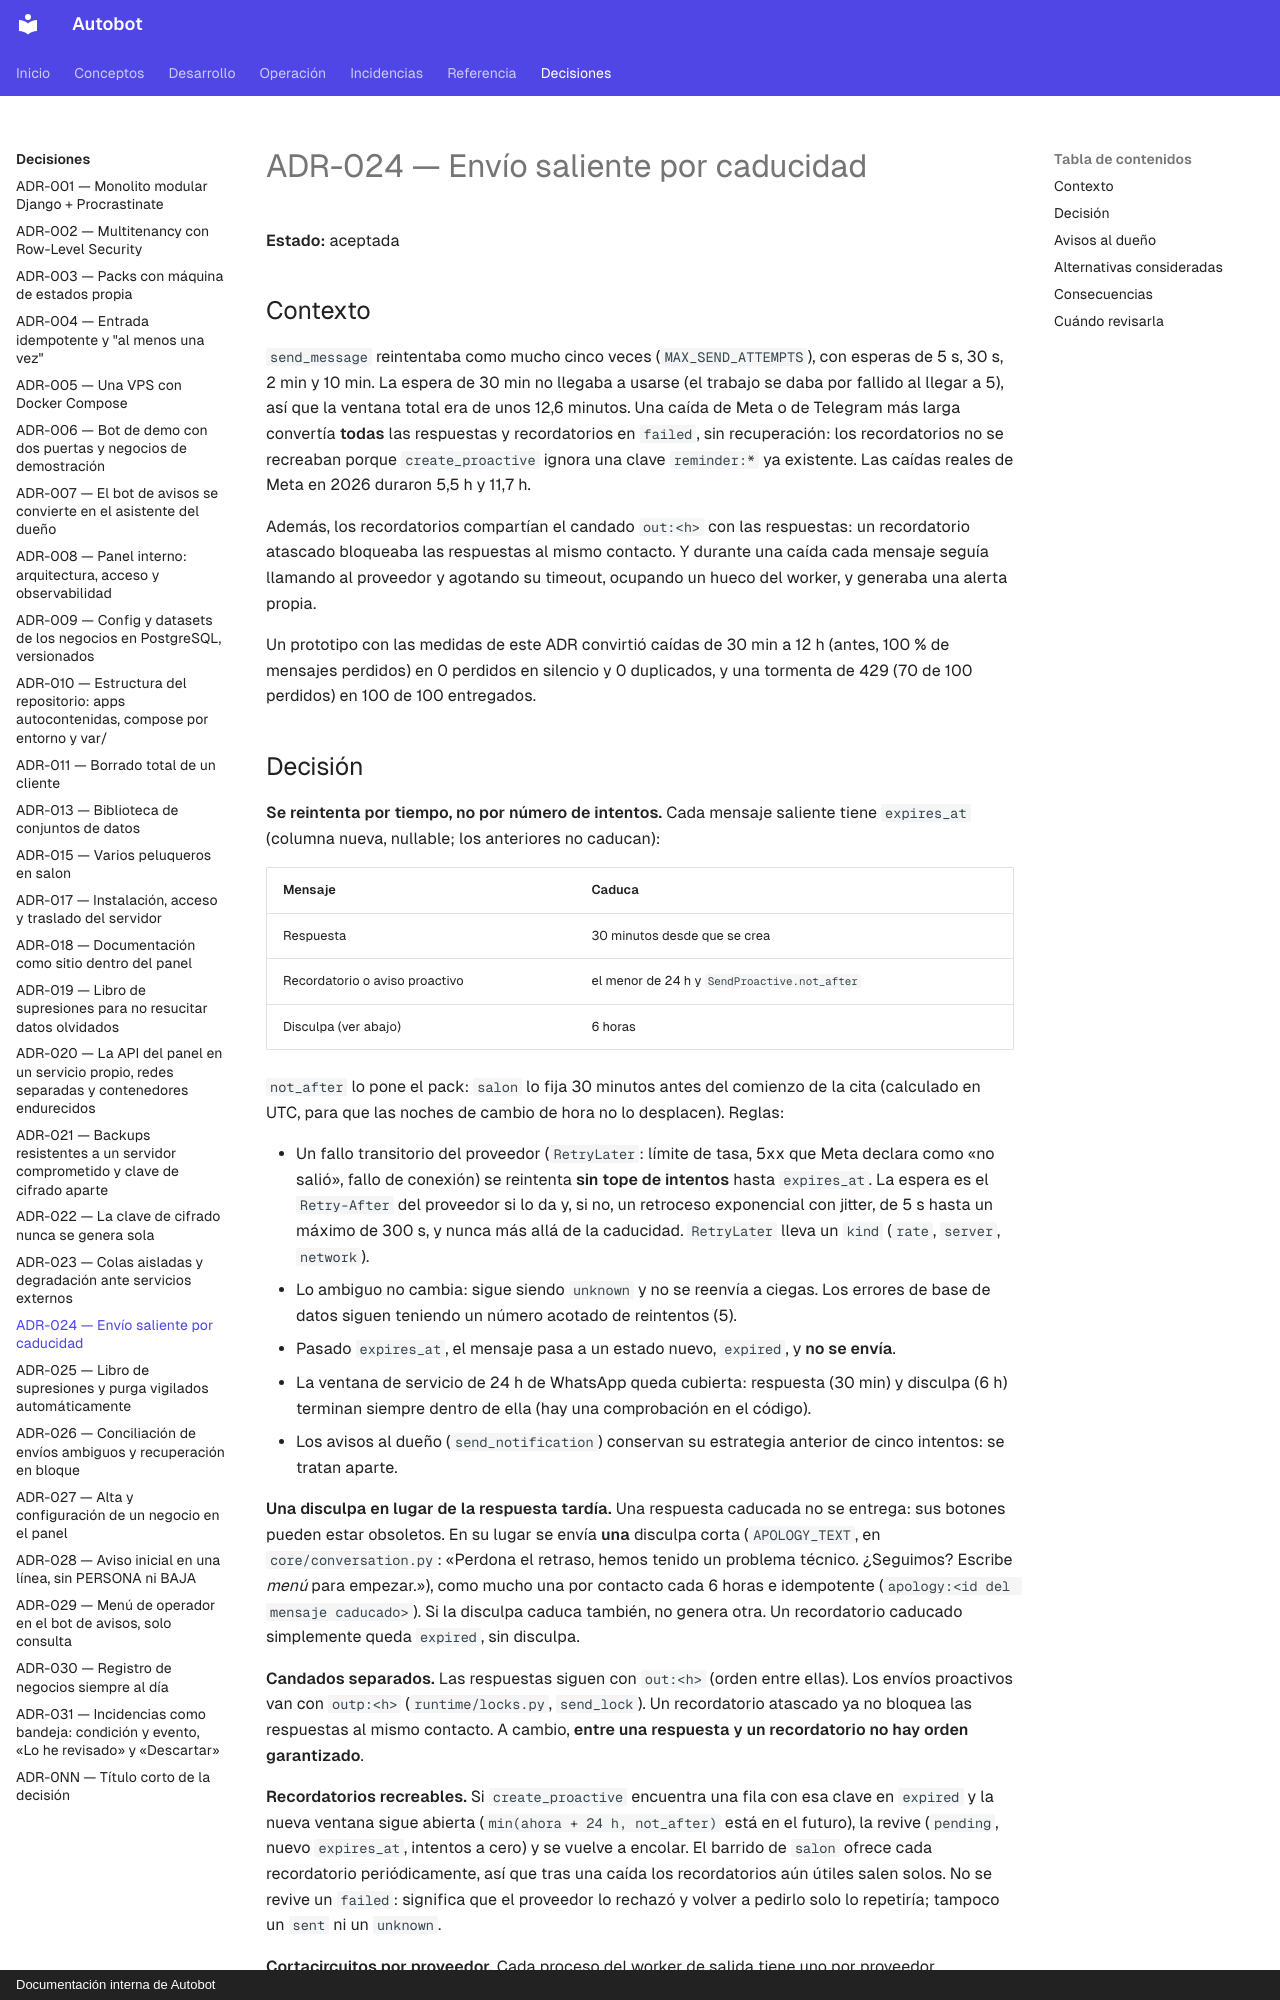

repository: MarianodelRio/autobot · page: arquitectura/adr/ADR-024-envio-saliente-por-caducidad/index.html · generator: mkdocs · copyright: Documentación interna de Autobot

# ADR-024 — Envío saliente por caducidad

**Estado:** aceptada

## Contexto

`send_message` reintentaba como mucho cinco veces (`MAX_SEND_ATTEMPTS`), con esperas de 5 s, 30 s, 2 min y 10 min. La espera de 30 min no llegaba a usarse (el trabajo se daba por fallido al llegar a 5), así que la ventana total era de unos 12,6 minutos. Una caída de Meta o de Telegram más larga convertía **todas** las respuestas y recordatorios en `failed`, sin recuperación: los recordatorios no se recreaban porque `create_proactive` ignora una clave `reminder:*` ya existente. Las caídas reales de Meta en 2026 duraron 5,5 h y 11,7 h.

Además, los recordatorios compartían el candado `out:<h>` con las respuestas: un recordatorio atascado bloqueaba las respuestas al mismo contacto. Y durante una caída cada mensaje seguía llamando al proveedor y agotando su timeout, ocupando un hueco del worker, y generaba una alerta propia.

Un prototipo con las medidas de este ADR convirtió caídas de 30 min a 12 h (antes, 100 % de mensajes perdidos) en 0 perdidos en silencio y 0 duplicados, y una tormenta de 429 (70 de 100 perdidos) en 100 de 100 entregados.
